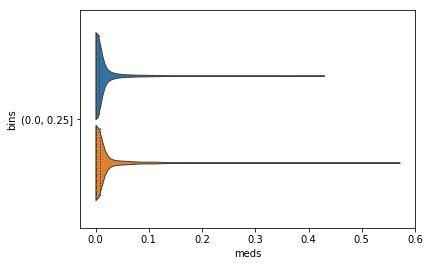

Data behind this chart, as committed beside it:
, max_attn, meds, classes, bins
0, 0.003877, 0.0005303, 1, (0.0, 0.25]
1, 0.003465, 0.0005817, 1, (0.0, 0.25]
2, 0.002707, 0.0004853, 1, (0.0, 0.25]
3, 0.003596, 7.903779624029994e-05, 1, (0.0, 0.25]
4, 0.003833, 0.0004964, 1, (0.0, 0.25]
5, 0.003616, 0.0008466, 1, (0.0, 0.25]
6, 0.003848, 0.03729, 1, (0.0, 0.25]
7, 0.003675, 0.02134, 1, (0.0, 0.25]
8, 0.003814, 7.134984480217099e-05, 1, (0.0, 0.25]
9, 0.003362, 0.005678, 1, (0.0, 0.25]
10, 0.004288, 0.01031, 1, (0.0, 0.25]
11, 0.00416, 0.0007796, 1, (0.0, 0.25]
12, 0.00385, 9.385864541400224e-05, 1, (0.0, 0.25]
13, 0.006387, 0.02635, 0, (0.0, 0.25]
14, 0.003883, 4.3515658035175875e-05, 1, (0.0, 0.25]
15, 0.004567, 0.00308, 1, (0.0, 0.25]
16, 0.004044, 0.03244, 1, (0.0, 0.25]
17, 0.004094, 0.05565, 1, (0.0, 0.25]
18, 0.003403, 0.0002033, 1, (0.0, 0.25]
19, 0.004125, 0.1145, 0, (0.0, 0.25]
20, 0.005801, 0.01083, 1, (0.0, 0.25]
21, 0.003831, 6.280087836785242e-05, 1, (0.0, 0.25]
22, 0.004455, 0.0001029, 1, (0.0, 0.25]
23, 0.004422, 0.0001126, 1, (0.0, 0.25]
24, 0.004655, 3.929854301532032e-06, 1, (0.0, 0.25]
25, 0.003807, 0.004327, 0, (0.0, 0.25]
26, 0.003647, 0.001342, 1, (0.0, 0.25]
27, 0.0042, 0.05567, 1, (0.0, 0.25]
28, 0.003608, 0.00203, 1, (0.0, 0.25]
29, 0.004638, 0.1226, 0, (0.0, 0.25]
30, 0.003664, 3.678809298435226e-05, 1, (0.0, 0.25]
31, 0.005358, 0.0008603, 1, (0.0, 0.25]
32, 0.003044, 0.0005456, 1, (0.0, 0.25]
33, 0.003608, 1.7546317394590005e-05, 1, (0.0, 0.25]
34, 0.003853, 0.01533, 1, (0.0, 0.25]
35, 0.00361, 0.001156, 1, (0.0, 0.25]
36, 0.003782, 0.03946, 1, (0.0, 0.25]
37, 0.002994, 0.008902, 1, (0.0, 0.25]
38, 0.00389, 0.001111, 1, (0.0, 0.25]
39, 0.004413, 0.004874, 1, (0.0, 0.25]
40, 0.004342, 0.0001482, 1, (0.0, 0.25]
41, 0.00422, 0.002062, 1, (0.0, 0.25]
42, 0.00335, 8.012256876099855e-05, 1, (0.0, 0.25]
43, 0.003277, 0.03838, 1, (0.0, 0.25]
44, 0.003218, 0.0001768, 0, (0.0, 0.25]
45, 0.003519, 0.00251, 1, (0.0, 0.25]
46, 0.003343, 0.0001653, 1, (0.0, 0.25]
47, 0.003971, 0.01516, 1, (0.0, 0.25]
48, 0.003131, 1.0453491086082067e-06, 1, (0.0, 0.25]
49, 0.003171, 0.006991, 1, (0.0, 0.25]
50, 0.00611, 0.0004823, 1, (0.0, 0.25]
51, 0.004823, 0.008682, 1, (0.0, 0.25]
52, 0.004095, 2.0463471628318075e-06, 1, (0.0, 0.25]
53, 0.003521, 3.723420434198488e-07, 1, (0.0, 0.25]
54, 0.003271, 0.1532, 1, (0.0, 0.25]
55, 0.004278, 0.01627, 1, (0.0, 0.25]
56, 0.004127, 0.01315, 1, (0.0, 0.25]
57, 0.003785, 0.003754, 1, (0.0, 0.25]
58, 0.003038, 0.02542, 1, (0.0, 0.25]
59, 0.004006, 0.04398, 0, (0.0, 0.25]
... 4,440 more rows
